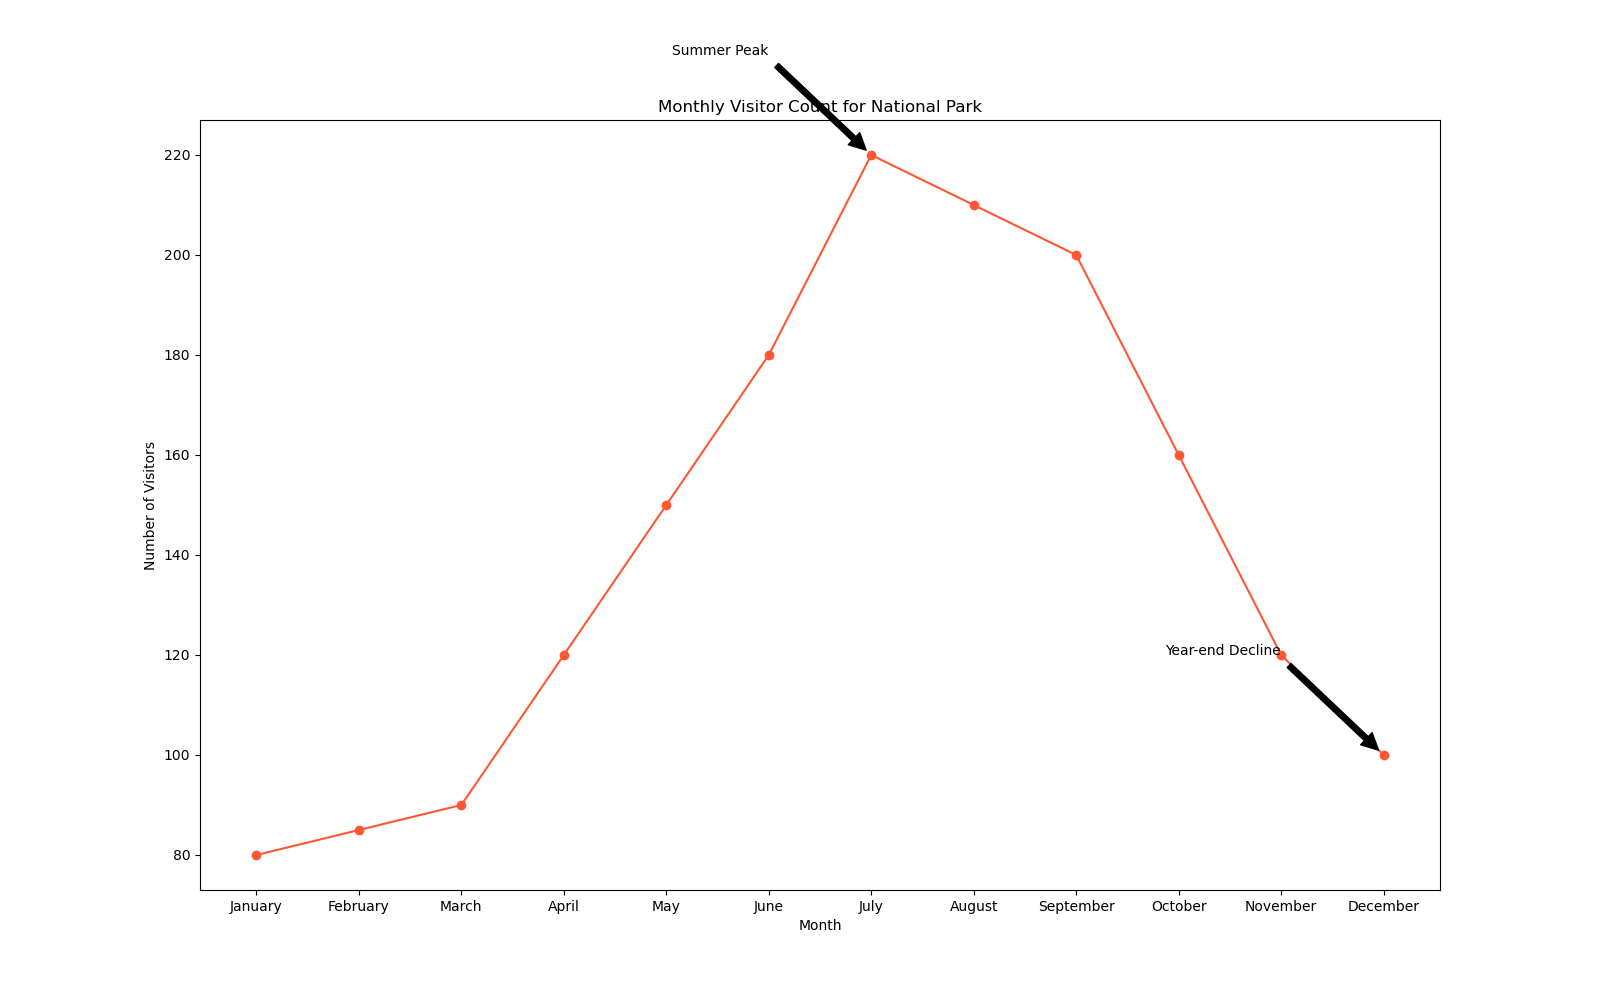

The table this chart was drawn from, first rows:
Month, Visitors
January, 80
February, 85
March, 90
April, 120
May, 150
June, 180
July, 220
August, 210
September, 200
October, 160
November, 120
December, 100
